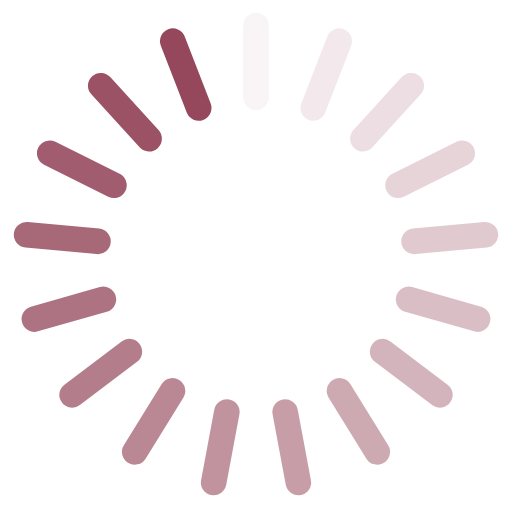
t = 0.00 s
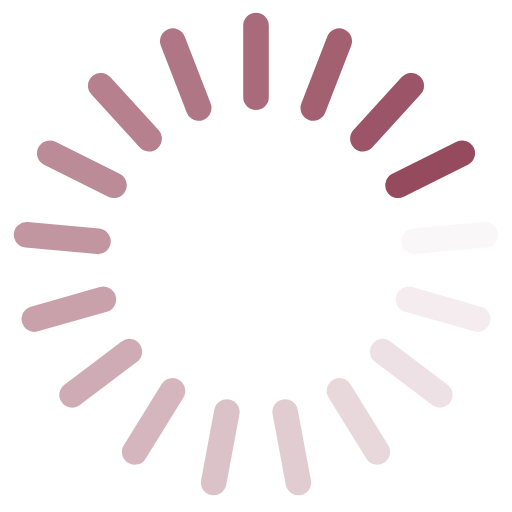
t = 0.25 s
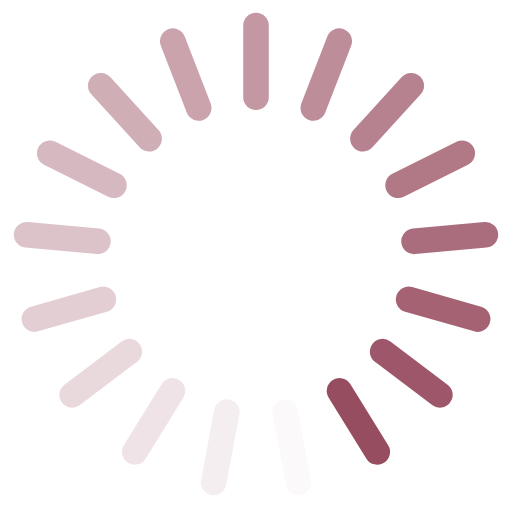
t = 0.50 s
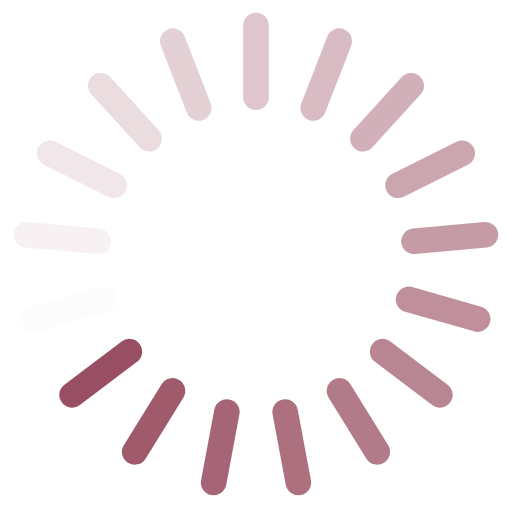
t = 0.75 s

The animated SVG that drew these frames (rendered in a browser with its animation timeline set to each time). Animation: 17 SMIL elements (animate=17); one cycle of 1.00 s, repeats indefinitely.

<svg class="lds-spinner" width="50px"  height="50px"  xmlns="http://www.w3.org/2000/svg" xmlns:xlink="http://www.w3.org/1999/xlink" viewBox="0 0 100 100" preserveAspectRatio="xMidYMid" style="background: none;"><g transform="rotate(0 50 50)">
  <rect x="47.5" y="2.5" rx="47.5" ry="2.5" width="5" height="19" fill="#95485c">
    <animate attributeName="opacity" values="1;0" times="0;1" dur="1s" begin="-0.9411764705882353s" repeatCount="indefinite"></animate>
  </rect>
</g><g transform="rotate(21.176470588235293 50 50)">
  <rect x="47.5" y="2.5" rx="47.5" ry="2.5" width="5" height="19" fill="#95485c">
    <animate attributeName="opacity" values="1;0" times="0;1" dur="1s" begin="-0.8823529411764706s" repeatCount="indefinite"></animate>
  </rect>
</g><g transform="rotate(42.35294117647059 50 50)">
  <rect x="47.5" y="2.5" rx="47.5" ry="2.5" width="5" height="19" fill="#95485c">
    <animate attributeName="opacity" values="1;0" times="0;1" dur="1s" begin="-0.8235294117647058s" repeatCount="indefinite"></animate>
  </rect>
</g><g transform="rotate(63.529411764705884 50 50)">
  <rect x="47.5" y="2.5" rx="47.5" ry="2.5" width="5" height="19" fill="#95485c">
    <animate attributeName="opacity" values="1;0" times="0;1" dur="1s" begin="-0.7647058823529411s" repeatCount="indefinite"></animate>
  </rect>
</g><g transform="rotate(84.70588235294117 50 50)">
  <rect x="47.5" y="2.5" rx="47.5" ry="2.5" width="5" height="19" fill="#95485c">
    <animate attributeName="opacity" values="1;0" times="0;1" dur="1s" begin="-0.7058823529411765s" repeatCount="indefinite"></animate>
  </rect>
</g><g transform="rotate(105.88235294117646 50 50)">
  <rect x="47.5" y="2.5" rx="47.5" ry="2.5" width="5" height="19" fill="#95485c">
    <animate attributeName="opacity" values="1;0" times="0;1" dur="1s" begin="-0.6470588235294118s" repeatCount="indefinite"></animate>
  </rect>
</g><g transform="rotate(127.05882352941177 50 50)">
  <rect x="47.5" y="2.5" rx="47.5" ry="2.5" width="5" height="19" fill="#95485c">
    <animate attributeName="opacity" values="1;0" times="0;1" dur="1s" begin="-0.5882352941176471s" repeatCount="indefinite"></animate>
  </rect>
</g><g transform="rotate(148.23529411764707 50 50)">
  <rect x="47.5" y="2.5" rx="47.5" ry="2.5" width="5" height="19" fill="#95485c">
    <animate attributeName="opacity" values="1;0" times="0;1" dur="1s" begin="-0.5294117647058824s" repeatCount="indefinite"></animate>
  </rect>
</g><g transform="rotate(169.41176470588235 50 50)">
  <rect x="47.5" y="2.5" rx="47.5" ry="2.5" width="5" height="19" fill="#95485c">
    <animate attributeName="opacity" values="1;0" times="0;1" dur="1s" begin="-0.47058823529411764s" repeatCount="indefinite"></animate>
  </rect>
</g><g transform="rotate(190.58823529411765 50 50)">
  <rect x="47.5" y="2.5" rx="47.5" ry="2.5" width="5" height="19" fill="#95485c">
    <animate attributeName="opacity" values="1;0" times="0;1" dur="1s" begin="-0.4117647058823529s" repeatCount="indefinite"></animate>
  </rect>
</g><g transform="rotate(211.76470588235293 50 50)">
  <rect x="47.5" y="2.5" rx="47.5" ry="2.5" width="5" height="19" fill="#95485c">
    <animate attributeName="opacity" values="1;0" times="0;1" dur="1s" begin="-0.35294117647058826s" repeatCount="indefinite"></animate>
  </rect>
</g><g transform="rotate(232.94117647058823 50 50)">
  <rect x="47.5" y="2.5" rx="47.5" ry="2.5" width="5" height="19" fill="#95485c">
    <animate attributeName="opacity" values="1;0" times="0;1" dur="1s" begin="-0.29411764705882354s" repeatCount="indefinite"></animate>
  </rect>
</g><g transform="rotate(254.11764705882354 50 50)">
  <rect x="47.5" y="2.5" rx="47.5" ry="2.5" width="5" height="19" fill="#95485c">
    <animate attributeName="opacity" values="1;0" times="0;1" dur="1s" begin="-0.23529411764705882s" repeatCount="indefinite"></animate>
  </rect>
</g><g transform="rotate(275.29411764705884 50 50)">
  <rect x="47.5" y="2.5" rx="47.5" ry="2.5" width="5" height="19" fill="#95485c">
    <animate attributeName="opacity" values="1;0" times="0;1" dur="1s" begin="-0.17647058823529413s" repeatCount="indefinite"></animate>
  </rect>
</g><g transform="rotate(296.47058823529414 50 50)">
  <rect x="47.5" y="2.5" rx="47.5" ry="2.5" width="5" height="19" fill="#95485c">
    <animate attributeName="opacity" values="1;0" times="0;1" dur="1s" begin="-0.11764705882352941s" repeatCount="indefinite"></animate>
  </rect>
</g><g transform="rotate(317.6470588235294 50 50)">
  <rect x="47.5" y="2.5" rx="47.5" ry="2.5" width="5" height="19" fill="#95485c">
    <animate attributeName="opacity" values="1;0" times="0;1" dur="1s" begin="-0.058823529411764705s" repeatCount="indefinite"></animate>
  </rect>
</g><g transform="rotate(338.8235294117647 50 50)">
  <rect x="47.5" y="2.5" rx="47.5" ry="2.5" width="5" height="19" fill="#95485c">
    <animate attributeName="opacity" values="1;0" times="0;1" dur="1s" begin="0s" repeatCount="indefinite"></animate>
  </rect>
</g></svg>
